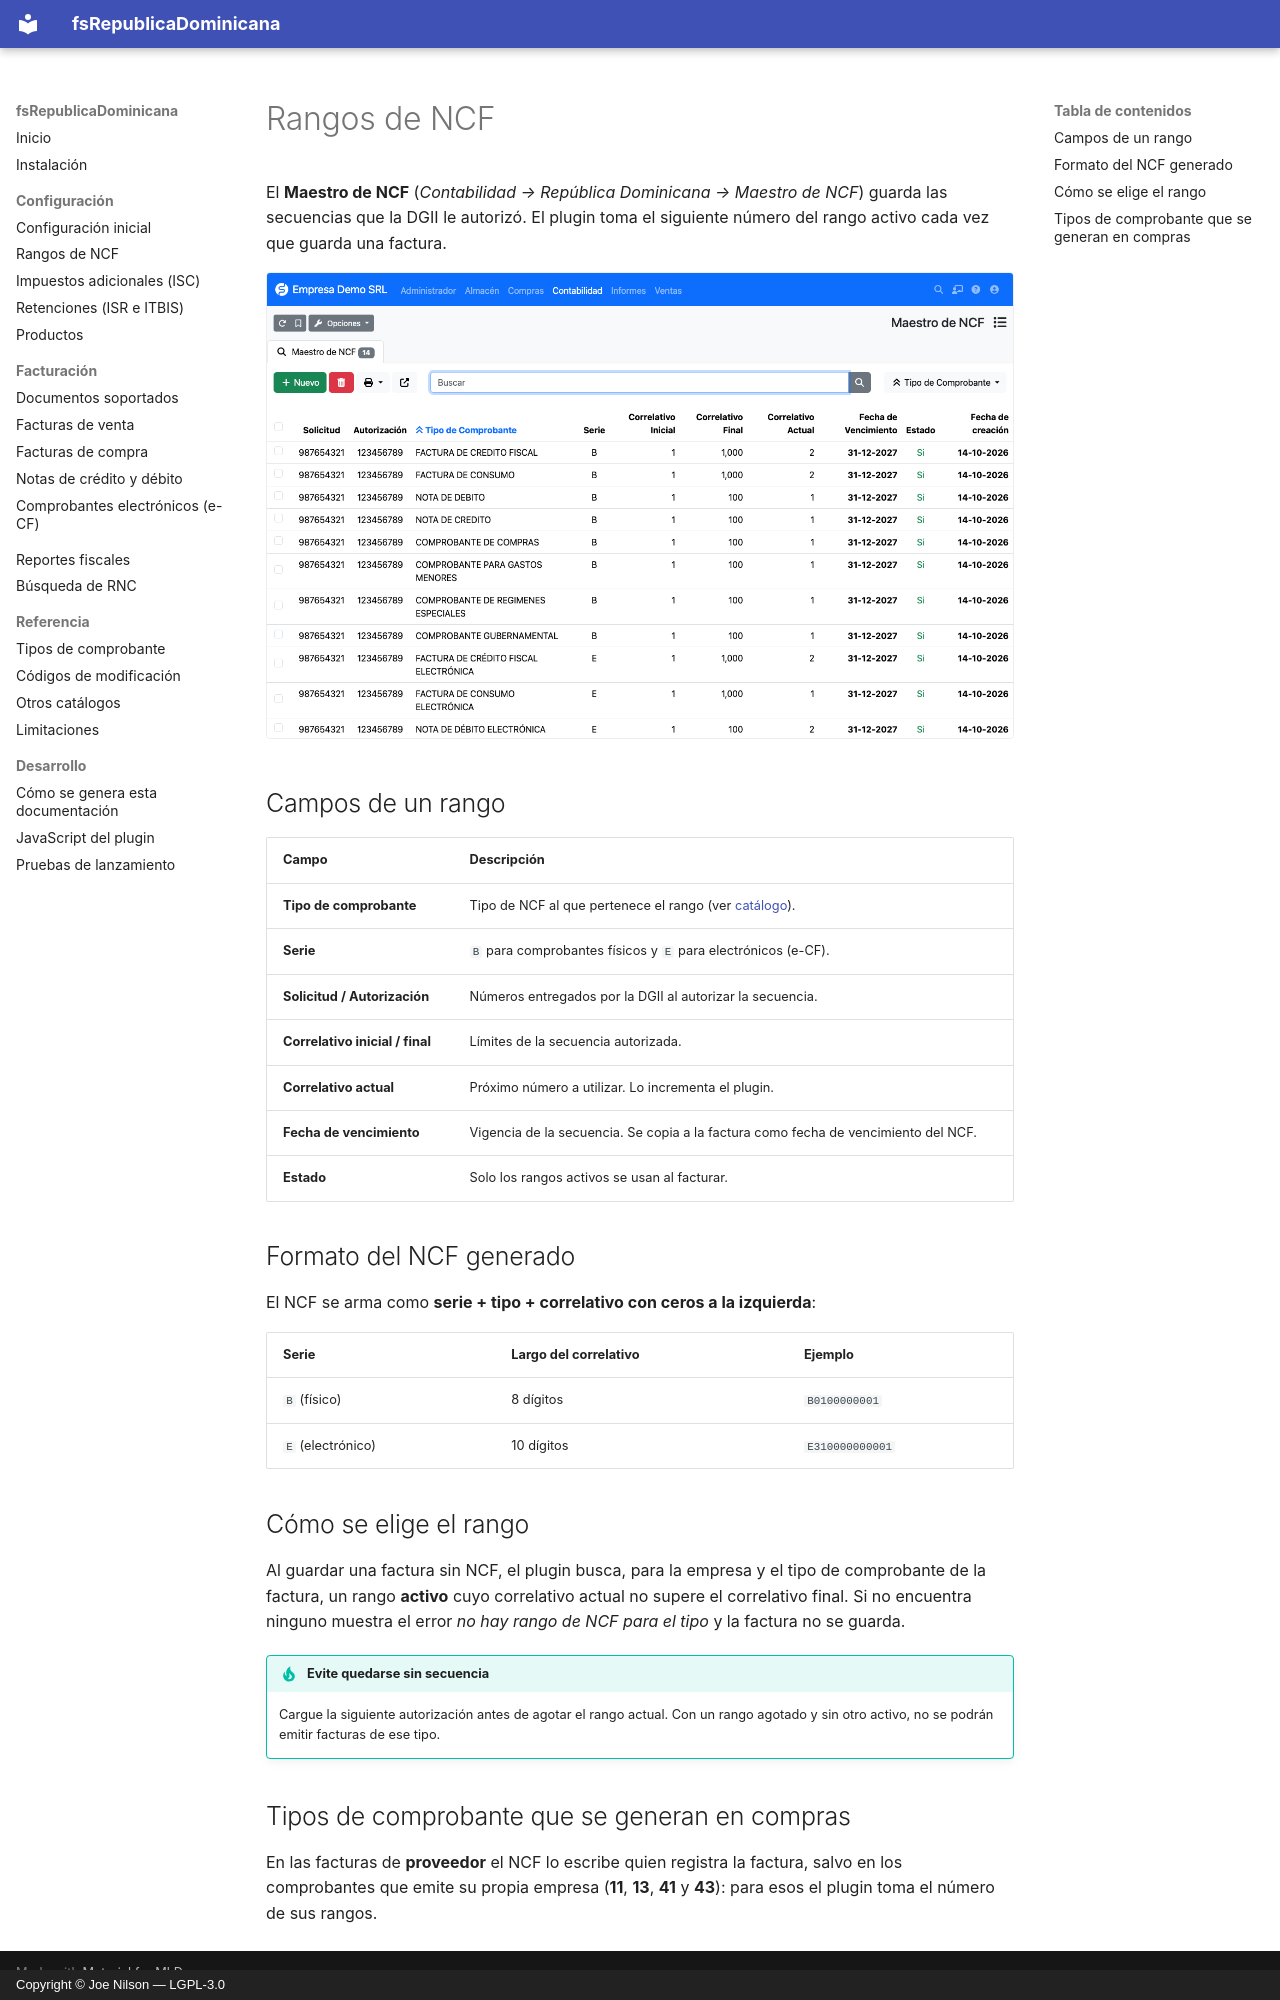

repository: joenilson/fsRepublicaDominicana · page: configuracion/rangos.es/index.html · generator: mkdocs · copyright: Copyright © Joe Nilson — LGPL-3.0

# Rangos de NCF

El **Maestro de NCF** (*Contabilidad → República Dominicana → Maestro de NCF*) guarda las secuencias que la DGII
le autorizó. El plugin toma el siguiente número del rango activo cada vez que guarda una factura.

![Maestro de NCF](../assets/img/ncf-rangos.png)

## Campos de un rango

| Campo | Descripción |
|-------|-------------|
| **Tipo de comprobante** | Tipo de NCF al que pertenece el rango (ver [catálogo](../referencia/tipos-comprobante.md)). |
| **Serie** | `B` para comprobantes físicos y `E` para electrónicos (e-CF). |
| **Solicitud / Autorización** | Números entregados por la DGII al autorizar la secuencia. |
| **Correlativo inicial / final** | Límites de la secuencia autorizada. |
| **Correlativo actual** | Próximo número a utilizar. Lo incrementa el plugin. |
| **Fecha de vencimiento** | Vigencia de la secuencia. Se copia a la factura como fecha de vencimiento del NCF. |
| **Estado** | Solo los rangos activos se usan al facturar. |

## Formato del NCF generado

El NCF se arma como **serie + tipo + correlativo con ceros a la izquierda**:

| Serie | Largo del correlativo | Ejemplo |
|-------|-----------------------|---------|
| `B` (físico) | 8 dígitos | `B0100000001` |
| `E` (electrónico) | 10 dígitos | `E310000000001` |

## Cómo se elige el rango

Al guardar una factura sin NCF, el plugin busca, para la empresa y el tipo de comprobante de la factura, un rango
**activo** cuyo correlativo actual no supere el correlativo final. Si no encuentra ninguno muestra el error
*no hay rango de NCF para el tipo* y la factura no se guarda.

!!! tip "Evite quedarse sin secuencia"
    Cargue la siguiente autorización antes de agotar el rango actual. Con un rango agotado y sin otro activo,
    no se podrán emitir facturas de ese tipo.

## Tipos de comprobante que se generan en compras

En las facturas de **proveedor** el NCF lo escribe quien registra la factura, salvo en los comprobantes que emite
su propia empresa (**11**, **13**, **41** y **43**): para esos el plugin toma el número de sus rangos.
